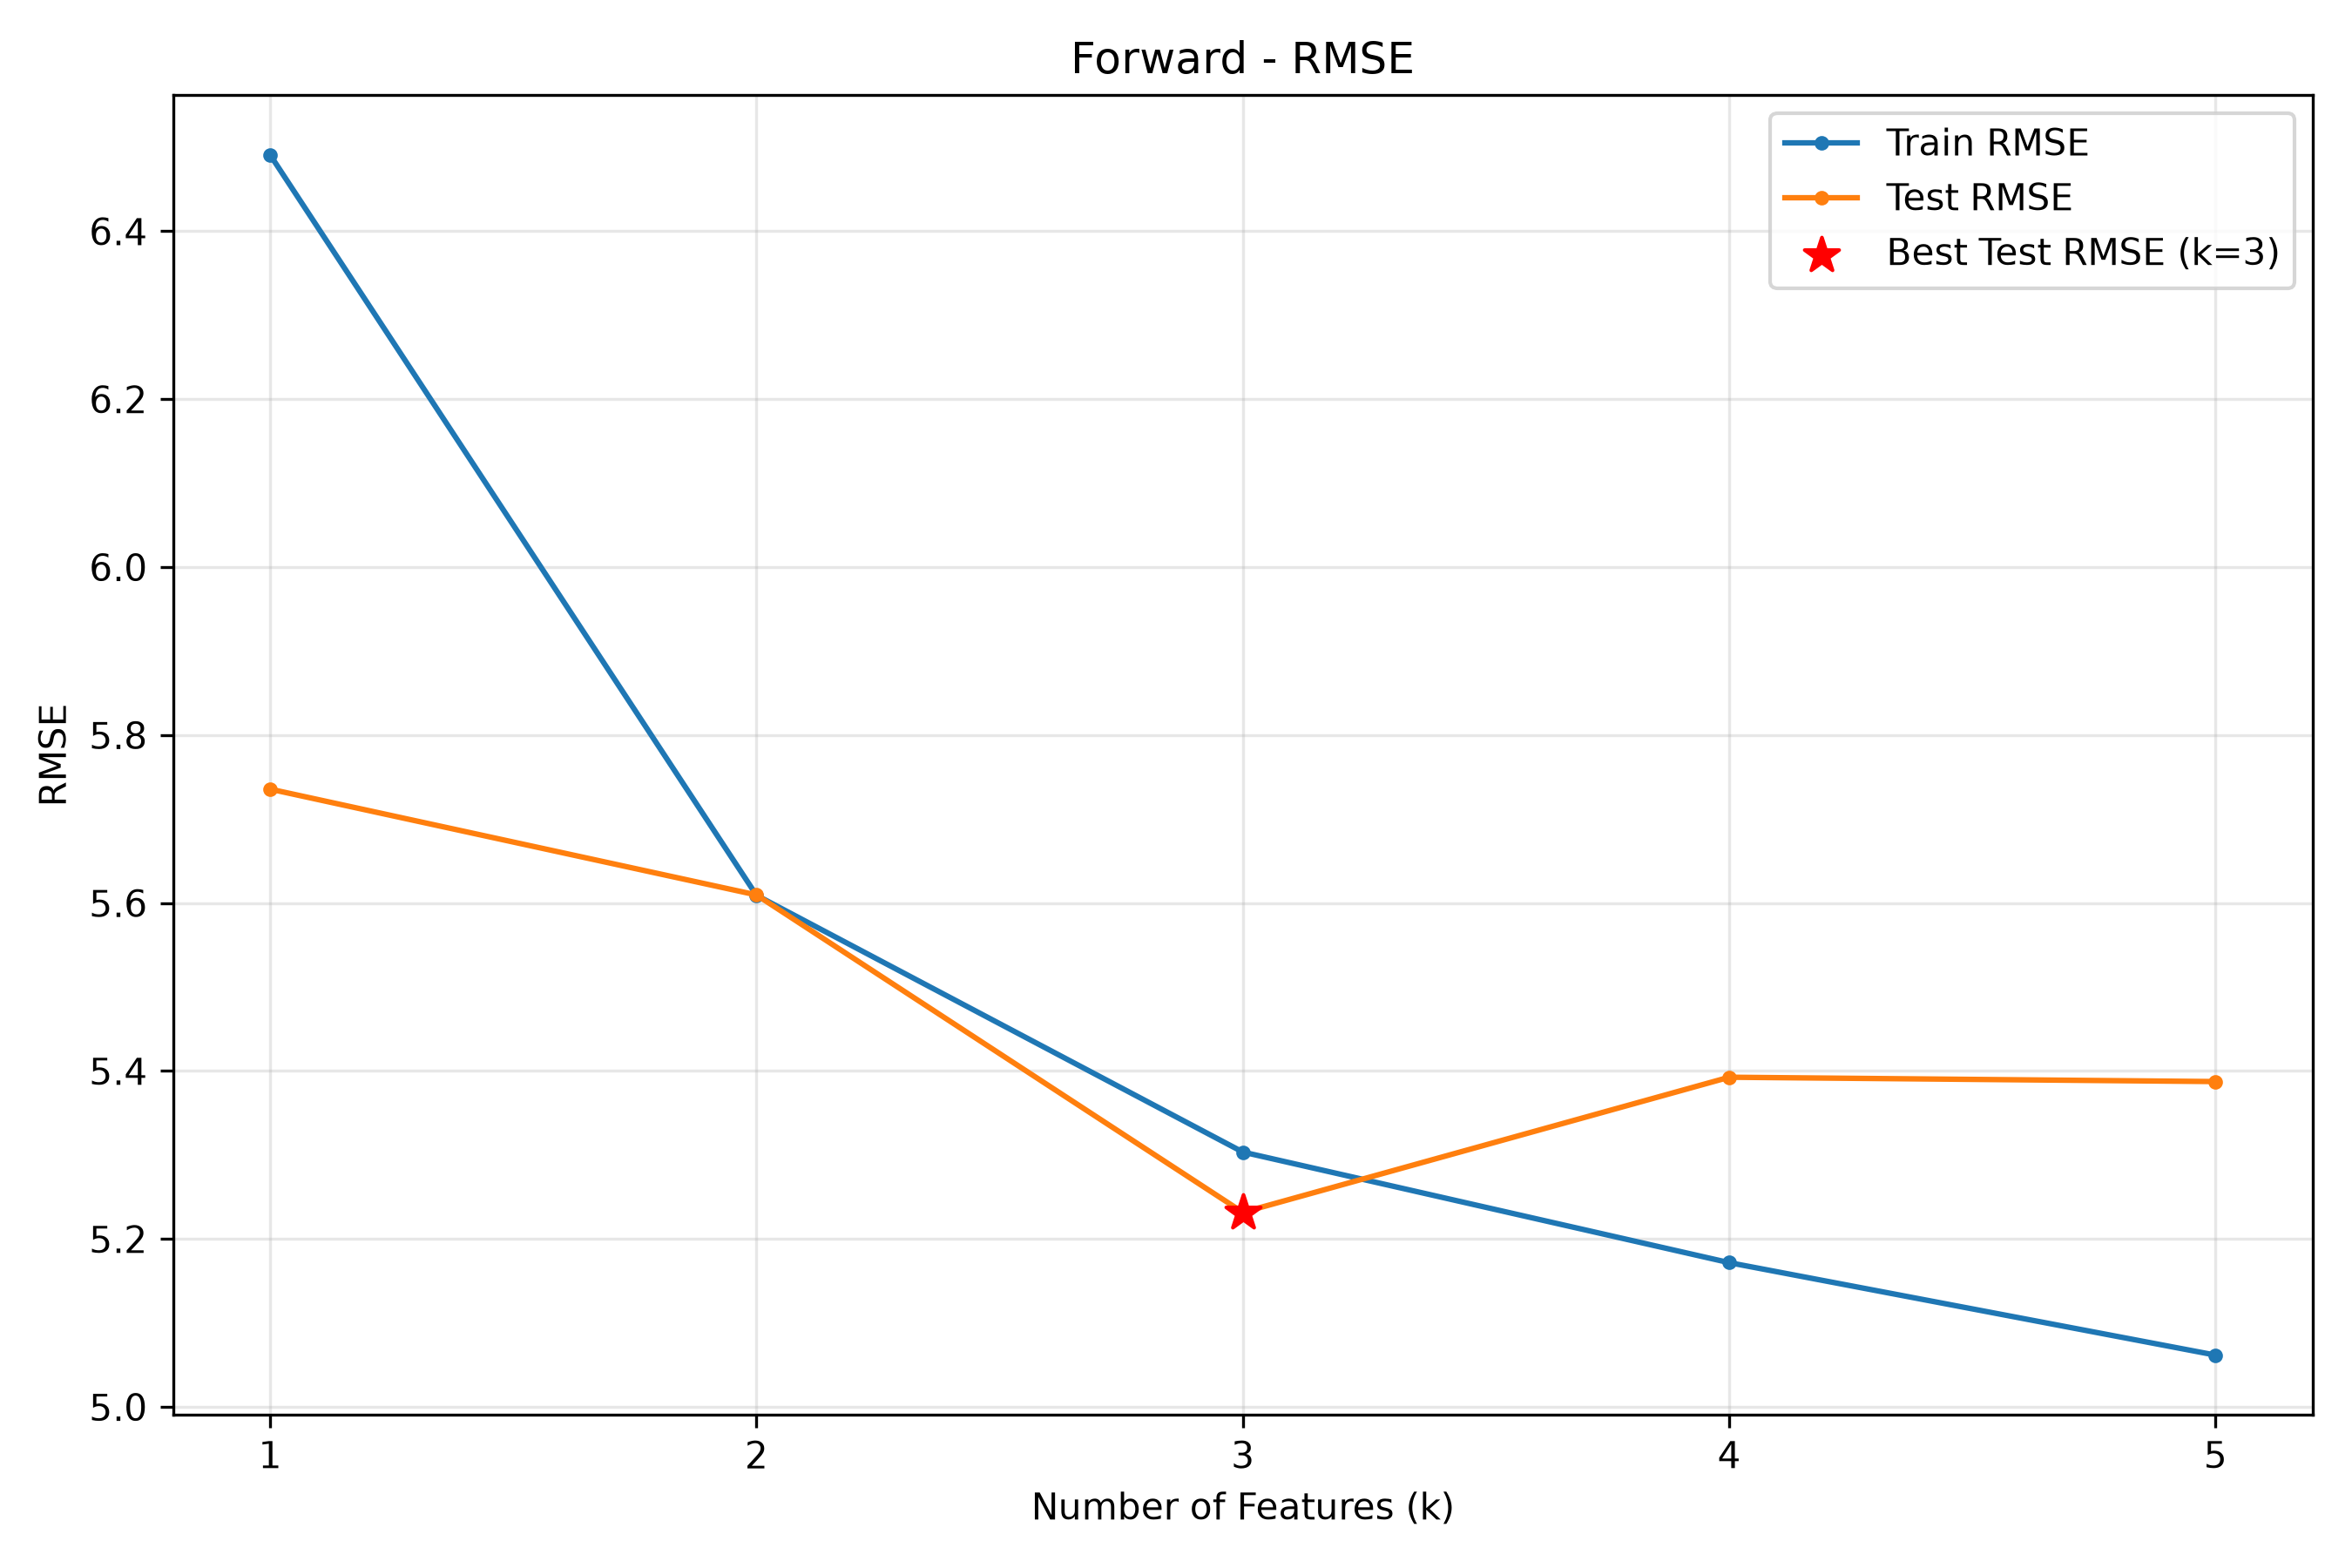

Data behind this chart, as committed beside it:
n_features, selected_features, train_rmse, test_rmse, train_r2, test_r2, cv_rmse
1, LSTAT, 6.491, 5.736, 0.515, 0.5514, 6.474
2, LSTAT, RM, 5.609, 5.61, 0.6378, 0.5709, 5.662
3, LSTAT, RM, PTRATIO, 5.304, 5.232, 0.6762, 0.6268, 5.377
4, LSTAT, RM, PTRATIO, B, 5.172, 5.393, 0.6921, 0.6035, 5.241
5, LSTAT, RM, PTRATIO, B, DIS, 5.062, 5.387, 0.7051, 0.6042, 5.143
